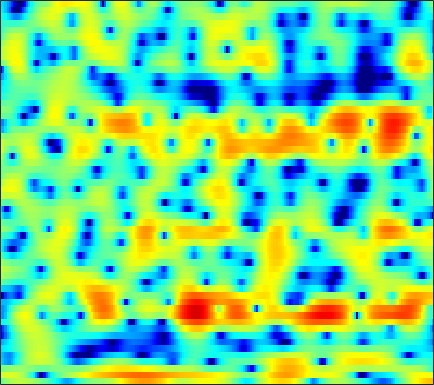

The data file committed next to this chart (first rows):
-1.1701, -0.45086, 0.35691, 0.99372, 1.3728, 1.7503, 2.0201, 2.162, 2.2664, 2.2369, 2.1608, 2.0587, 1.8472, 1.5895, 1.3694, 1.0245, 0.63426, 0.32129, -0.13191, -0.62493, -1.1551, -1.5204, -2.1223, -2.7889
2.825, 2.979, 3.136, 3.232, 3.258, 3.215, 3.069, 2.89, 2.531, 2.023, 1.354, 0.722, -0.3405, -1.712, -2.98, -5.16, -8.21, -11.49, -19.38, -23.22, -13.46, -9.962, -6.963, -4.933
-0.2881, -0.1558, 0.01809, 0.1946, 0.3123, 0.4814, 0.633, 0.7208, 0.797, 0.8156, 0.7737, 0.688, 0.5097, 0.2579, 0.0319, -0.2866, -0.5942, -0.7739, -0.9382, -0.9806, -0.9135, -0.798, -0.6204, -0.4162
-6.156, -6.885, -7.959, -8.715, -8.69, -7.671, -5.98, -4.641, -3.018, -1.598, -0.4483, 0.2667, 1.046, 1.645, 1.995, 2.351, 2.583, 2.687, 2.748, 2.705, 2.588, 2.437, 2.154, 1.766
-6.715, -7.362, -8.324, -9.038, -9.106, -8.278, -6.71, -5.355, -3.604, -2.037, -0.7114, 0.1401, 1.089, 1.851, 2.308, 2.773, 3.084, 3.227, 3.3, 3.227, 3.021, 2.774, 2.315, 1.708
-5.75, -5.533, -5.184, -4.733, -4.34, -3.714, -2.99, -2.408, -1.607, -0.7979, -0.03304, 0.5052, 1.133, 1.669, 1.998, 2.341, 2.57, 2.661, 2.68, 2.578, 2.358, 2.113, 1.684, 1.132
-8.089, -7.444, -6.522, -5.536, -4.788, -3.775, -2.81, -2.108, -1.231, -0.4274, 0.2903, 0.7677, 1.318, 1.77, 2.035, 2.295, 2.445, 2.489, 2.453, 2.313, 2.077, 1.837, 1.441, 0.9658
-14.83, -12.99, -10.38, -7.966, -6.42, -4.596, -3.043, -2.033, -0.878, 0.09661, 0.9019, 1.398, 1.931, 2.329, 2.537, 2.703, 2.743, 2.697, 2.543, 2.277, 1.92, 1.592, 1.082, 0.5153
-13.64, -11.8, -9.072, -6.619, -5.008, -3.179, -1.649, -0.6461, 0.4866, 1.395, 2.11, 2.518, 2.905, 3.128, 3.179, 3.127, 2.954, 2.744, 2.381, 1.919, 1.352, 0.8475, 0.06223, -0.8551
-4.756, -4.567, -3.893, -2.918, -2.028, -0.8027, 0.392, 1.172, 2.082, 2.799, 3.289, 3.504, 3.588, 3.428, 3.171, 2.654, 1.982, 1.422, 0.6697, -0.008075, -0.5579, -0.9484, -1.517, -2.339
-8.298, -8.816, -6.986, -4.337, -2.544, -0.5816, 1.088, 2.102, 3.171, 3.912, 4.34, 4.446, 4.278, 3.711, 2.984, 1.474, -0.7749, -3.126, -7.32, -9.973, -7.155, -4.777, -2.752, -1.697
-8.095, -8.714, -7.561, -5.522, -4.016, -2.227, -0.7811, 0.1296, 1.155, 1.957, 2.521, 2.776, 2.897, 2.683, 2.312, 1.481, 0.3159, -0.7095, -1.959, -2.518, -2.01, -1.258, -0.2442, 0.4763
-7.026, -7.372, -7.166, -6.602, -6.064, -5.311, -4.607, -4.044, -3.295, -2.412, -1.448, -0.7313, 0.1445, 0.8798, 1.33, 1.756, 2.023, 2.148, 2.281, 2.4, 2.531, 2.6, 2.635, 2.538
-28.33, -16.91, -12.26, -10.2, -9.596, -9.699, -10.74, -12.13, -13.82, -12.31, -8.643, -6.139, -3.499, -1.467, -0.2941, 0.9481, 1.895, 2.449, 3.02, 3.441, 3.714, 3.837, 3.873, 3.753
-6.066, -6.437, -6.666, -6.88, -7.141, -7.868, -8.999, -9.992, -10.87, -10.2, -8.155, -6.443, -4.384, -2.708, -1.668, -0.5218, 0.3734, 0.9428, 1.583, 2.111, 2.532, 2.795, 3.062, 3.221
-0.9404, -1.357, -1.845, -2.292, -2.623, -3.026, -3.365, -3.564, -3.682, -3.62, -3.387, -3.132, -2.756, -2.384, -2.141, -1.859, -1.587, -1.369, -1.006, -0.5394, 0.02998, 0.4962, 1.127, 1.724
1.655, 1.375, 1.009, 0.6492, 0.3859, 0.05894, -0.2519, -0.4603, -0.737, -0.9956, -1.288, -1.544, -1.98, -2.571, -3.139, -4.094, -5.216, -6.041, -6.655, -6.159, -4.66, -3.313, -1.592, -0.1314
2.402, 2.163, 1.832, 1.499, 1.256, 0.9539, 0.665, 0.4559, 0.1757, -0.1415, -0.5248, -0.8874, -1.54, -2.445, -3.37, -5.084, -7.687, -10.63, -16.25, -14.39, -8.557, -5.573, -2.731, -0.7215
1.143, 0.7753, 0.2562, -0.2192, -0.5279, -0.8435, -1.019, -1.077, -1.07, -1.039, -1.024, -1.055, -1.181, -1.419, -1.69, -2.139, -2.605, -2.873, -2.96, -2.586, -1.776, -1.007, 0.04846, 1.004
-1.684, -2.495, -3.699, -4.952, -5.729, -6.32, -6.197, -5.715, -4.819, -3.854, -2.974, -2.402, -1.739, -1.205, -0.8614, -0.4626, -0.1014, 0.1679, 0.5538, 0.9815, 1.447, 1.801, 2.252, 2.635
-4.536, -5.834, -8.245, -11.97, -16.52, -29.24, -17.98, -13.36, -9.767, -7.404, -5.638, -4.538, -3.267, -2.15, -1.394, -0.4957, 0.2864, 0.797, 1.411, 1.946, 2.405, 2.707, 3.047, 3.301
-4.734, -5.364, -6.603, -8.145, -9.312, -10.41, -10.64, -10.4, -9.8, -9.075, -8.061, -7.023, -5.403, -3.742, -2.591, -1.254, -0.1597, 0.5056, 1.198, 1.727, 2.15, 2.429, 2.77, 3.086
-2.143, -2.16, -2.508, -3.141, -3.788, -4.849, -6.217, -7.578, -10.31, -15.08, -20.7, -14.78, -8.621, -4.901, -2.964, -1.158, -0.01457, 0.5101, 0.8219, 0.8052, 0.6423, 0.5624, 0.7388, 1.328
0.5279, 0.4447, 0.182, -0.2318, -0.6339, -1.313, -2.185, -2.977, -4.128, -5.148, -5.362, -4.713, -3.17, -1.564, -0.5556, 0.373, 0.7589, 0.6559, -0.06664, -1.664, -4.605, -8.24, -12.69, -6.62
-0.7506, -1.106, -1.483, -1.712, -1.772, -1.729, -1.617, -1.516, -1.358, -1.135, -0.8175, -0.5093, -0.04106, 0.4095, 0.6668, 0.8501, 0.772, 0.4989, -0.1857, -1.237, -2.546, -3.443, -3.82, -2.83
-4.692, -6.049, -7.435, -7.44, -6.582, -4.987, -3.473, -2.511, -1.48, -0.6622, -0.0256, 0.3477, 0.7307, 1, 1.118, 1.16, 1.081, 0.9468, 0.6937, 0.3975, 0.1513, 0.03948, 0.07712, 0.334
-6.331, -9.342, -15.18, -14.62, -10.24, -6.201, -3.604, -2.213, -0.8561, 0.08736, 0.7346, 1.067, 1.343, 1.46, 1.474, 1.401, 1.248, 1.099, 0.8791, 0.6674, 0.4951, 0.4265, 0.4228, 0.5443
-0.8067, -1.384, -1.869, -1.833, -1.48, -0.746, 0.06094, 0.6067, 1.176, 1.533, 1.69, 1.694, 1.571, 1.324, 1.082, 0.7134, 0.304, -0.02522, -0.4902, -0.9669, -1.423, -1.695, -1.897, -1.821
2.523, 2.512, 2.537, 2.614, 2.709, 2.829, 2.896, 2.878, 2.715, 2.383, 1.846, 1.312, 0.4626, -0.4663, -1.161, -1.989, -2.667, -3.121, -3.785, -4.72, -6.079, -7.417, -9.266, -9.628
3.041, 3.408, 3.802, 4.077, 4.194, 4.219, 4.064, 3.803, 3.243, 2.378, 1.146, -0.08123, -2.182, -4.891, -7.177, -9.494, -9.333, -8.348, -7.346, -7.215, -8.139, -9.6, -12.46, -13.45
1.218, 2.09, 2.958, 3.533, 3.781, 3.905, 3.792, 3.546, 2.981, 2.085, 0.7959, -0.4921, -2.755, -5.846, -8.762, -12, -10.74, -8.644, -6.557, -5.32, -4.678, -4.419, -4.128, -3.669
-0.7743, 0.1609, 1.057, 1.649, 1.939, 2.146, 2.178, 2.098, 1.83, 1.394, 0.7734, 0.1988, -0.6964, -1.638, -2.258, -2.832, -3.011, -2.927, -2.643, -2.282, -1.927, -1.683, -1.37, -1.035
-0.8216, -0.554, -0.3528, -0.2549, -0.1991, -0.1094, 0.03134, 0.1699, 0.3633, 0.5149, 0.5883, 0.5782, 0.4776, 0.3059, 0.1537, -0.04365, -0.2154, -0.3128, -0.4096, -0.4781, -0.5214, -0.5309, -0.5022, -0.4356
0.08463, -0.46, -1.397, -2.498, -3.263, -3.781, -3.365, -2.581, -1.315, -0.1662, 0.7258, 1.211, 1.647, 1.865, 1.902, 1.806, 1.58, 1.344, 0.9657, 0.5317, 0.07141, -0.2617, -0.6396, -0.9227
1.806, 0.6621, -1.475, -4.851, -9.11, -27.43, -11.41, -6.091, -2.16, 0.2434, 1.806, 2.605, 3.279, 3.588, 3.616, 3.408, 2.944, 2.434, 1.559, 0.5014, -0.6795, -1.603, -2.817, -3.832
3.006, 2.215, 0.9844, -0.3601, -1.254, -1.887, -1.507, -0.7035, 0.5963, 1.792, 2.726, 3.233, 3.631, 3.712, 3.565, 3.088, 2.257, 1.381, -0.1596, -2.182, -4.714, -6.922, -9.994, -12.68
2.619, 2.225, 1.742, 1.395, 1.233, 1.189, 1.345, 1.572, 1.939, 2.334, 2.672, 2.836, 2.921, 2.803, 2.552, 1.959, 1.024, 0.05405, -1.699, -4.13, -7.556, -11.18, -19.03, -26
0.4588, 0.188, 0.1263, 0.3234, 0.5575, 0.9035, 1.218, 1.424, 1.659, 1.848, 1.992, 2.066, 2.104, 2.051, 1.93, 1.619, 1.11, 0.5718, -0.3924, -1.637, -3.117, -4.272, -5.592, -6.303
-7.247, -7.451, -5.444, -3.354, -2.185, -1.167, -0.631, -0.4699, -0.4296, -0.5031, -0.545, -0.4754, -0.2702, 0.03097, 0.2756, 0.5803, 0.798, 0.8906, 0.9337, 0.8723, 0.7356, 0.6222, 0.5131, 0.4893
-8.939, -9.146, -6.574, -4.267, -3.183, -2.55, -2.682, -3.236, -4.529, -6.187, -7.395, -7.371, -6.214, -4.737, -3.731, -2.533, -1.464, -0.695, 0.2893, 1.2, 1.998, 2.494, 3.014, 3.386
-0.8305, -1.069, -1.157, -1.199, -1.339, -1.882, -2.989, -4.355, -7.175, -11.86, -19.73, -18.17, -12.56, -9.958, -9.015, -8.208, -6.871, -5.283, -2.868, -0.6063, 1.252, 2.363, 3.485, 4.233
0.07737, 0.08346, 0.02444, -0.1595, -0.4271, -0.9798, -1.835, -2.684, -4.056, -5.542, -6.893, -7.689, -8.625, -10.06, -12.07, -18.11, -21.81, -12.66, -6.474, -2.669, -0.06001, 1.394, 2.829, 3.777
-2.019, -1.603, -1.219, -1.015, -0.9848, -1.106, -1.405, -1.723, -2.266, -2.9, -3.561, -4.097, -4.818, -5.535, -6.004, -6.285, -5.829, -4.929, -3.304, -1.577, -0.01223, 0.9875, 2.07, 2.861
-4.464, -3.684, -2.875, -2.292, -1.973, -1.702, -1.57, -1.558, -1.628, -1.781, -1.988, -2.152, -2.359, -2.499, -2.527, -2.415, -2.096, -1.724, -1.075, -0.3346, 0.425, 0.9669, 1.608, 2.14
-5.531, -4.758, -3.853, -3.08, -2.586, -2.036, -1.615, -1.385, -1.177, -1.065, -1.036, -1.038, -1.062, -1.075, -1.055, -0.9705, -0.7962, -0.6067, -0.2796, 0.1117, 0.5379, 0.8612, 1.274, 1.645
-5.969, -5.36, -4.418, -3.412, -2.696, -1.841, -1.157, -0.7589, -0.3922, -0.1929, -0.1293, -0.1621, -0.2649, -0.401, -0.4963, -0.577, -0.5769, -0.5092, -0.3387, -0.08026, 0.2374, 0.4967, 0.855, 1.195
-8.755, -7.74, -5.63, -3.543, -2.202, -0.7816, 0.2411, 0.7721, 1.189, 1.303, 1.157, 0.8923, 0.3862, -0.2275, -0.6975, -1.229, -1.541, -1.588, -1.417, -1.066, -0.6359, -0.3001, 0.1346, 0.5538
-16.93, -10.7, -5.084, -1.677, 0.1032, 1.771, 2.846, 3.32, 3.565, 3.392, 2.794, 2.081, 0.7308, -1.077, -2.695, -4.92, -6.282, -6.147, -4.937, -3.61, -2.596, -2.063, -1.585, -1.202
-0.9148, -0.3259, 0.8748, 2.192, 3.079, 4.003, 4.583, 4.772, 4.682, 4.179, 3.227, 2.185, 0.2561, -2.473, -5.305, -10.87, -17.8, -14.2, -9.365, -6.955, -5.938, -5.846, -6.447, -7.559
1.723, 2.173, 2.832, 3.465, 3.883, 4.297, 4.487, 4.456, 4.145, 3.507, 2.529, 1.561, -0.006691, -1.845, -3.311, -5.162, -6.519, -7.063, -7.242, -7.328, -7.71, -8.415, -10.25, -13.9
1.441, 2.07, 2.825, 3.458, 3.818, 4.135, 4.224, 4.129, 3.768, 3.13, 2.192, 1.305, -0.1039, -1.737, -3.052, -4.786, -6.263, -7.04, -7.518, -7.482, -7.262, -7.125, -7.08, -7.067
-0.1719, 0.8678, 2.002, 2.872, 3.348, 3.755, 3.909, 3.857, 3.564, 2.993, 2.132, 1.269, -0.2261, -2.185, -4.044, -7.301, -11.77, -15.29, -14.07, -9.99, -7.155, -5.679, -4.276, -3.255
-2.347, -0.9545, 0.4617, 1.462, 2.01, 2.492, 2.738, 2.775, 2.632, 2.263, 1.666, 1.036, -0.07782, -1.551, -2.936, -5.182, -7.674, -8.996, -8.593, -6.466, -4.332, -3.02, -1.648, -0.6541
-3.13, -2.196, -1.224, -0.5202, -0.1397, 0.2159, 0.4271, 0.5138, 0.5419, 0.488, 0.3258, 0.1475, -0.1773, -0.604, -0.9732, -1.437, -1.772, -1.848, -1.661, -1.142, -0.4561, 0.07141, 0.7215, 1.222
-3.203, -2.957, -2.781, -2.737, -2.793, -2.892, -2.96, -2.936, -2.758, -2.427, -2.007, -1.658, -1.197, -0.7707, -0.4733, -0.1084, 0.2582, 0.5489, 0.9759, 1.411, 1.843, 2.142, 2.462, 2.668
-3.849, -4.165, -4.814, -5.769, -6.649, -7.947, -9.009, -9.332, -8.865, -7.651, -6.117, -4.981, -3.572, -2.294, -1.427, -0.4189, 0.4528, 1.023, 1.694, 2.26, 2.74, 3.047, 3.361, 3.553
-4.99, -5.616, -6.851, -8.763, -10.78, -14.74, -22, -32.9, -20.87, -15.28, -11.69, -9.52, -6.951, -4.752, -3.353, -1.778, -0.54, 0.2055, 0.9824, 1.619, 2.159, 2.525, 2.993, 3.407
-5.588, -5.902, -6.78, -8.215, -9.704, -12.23, -15.04, -16.87, -18.58, -19.39, -17.07, -13.82, -9.675, -6.431, -4.573, -2.723, -1.484, -0.8853, -0.4284, -0.2025, 0.01716, 0.3188, 1.026, 2
